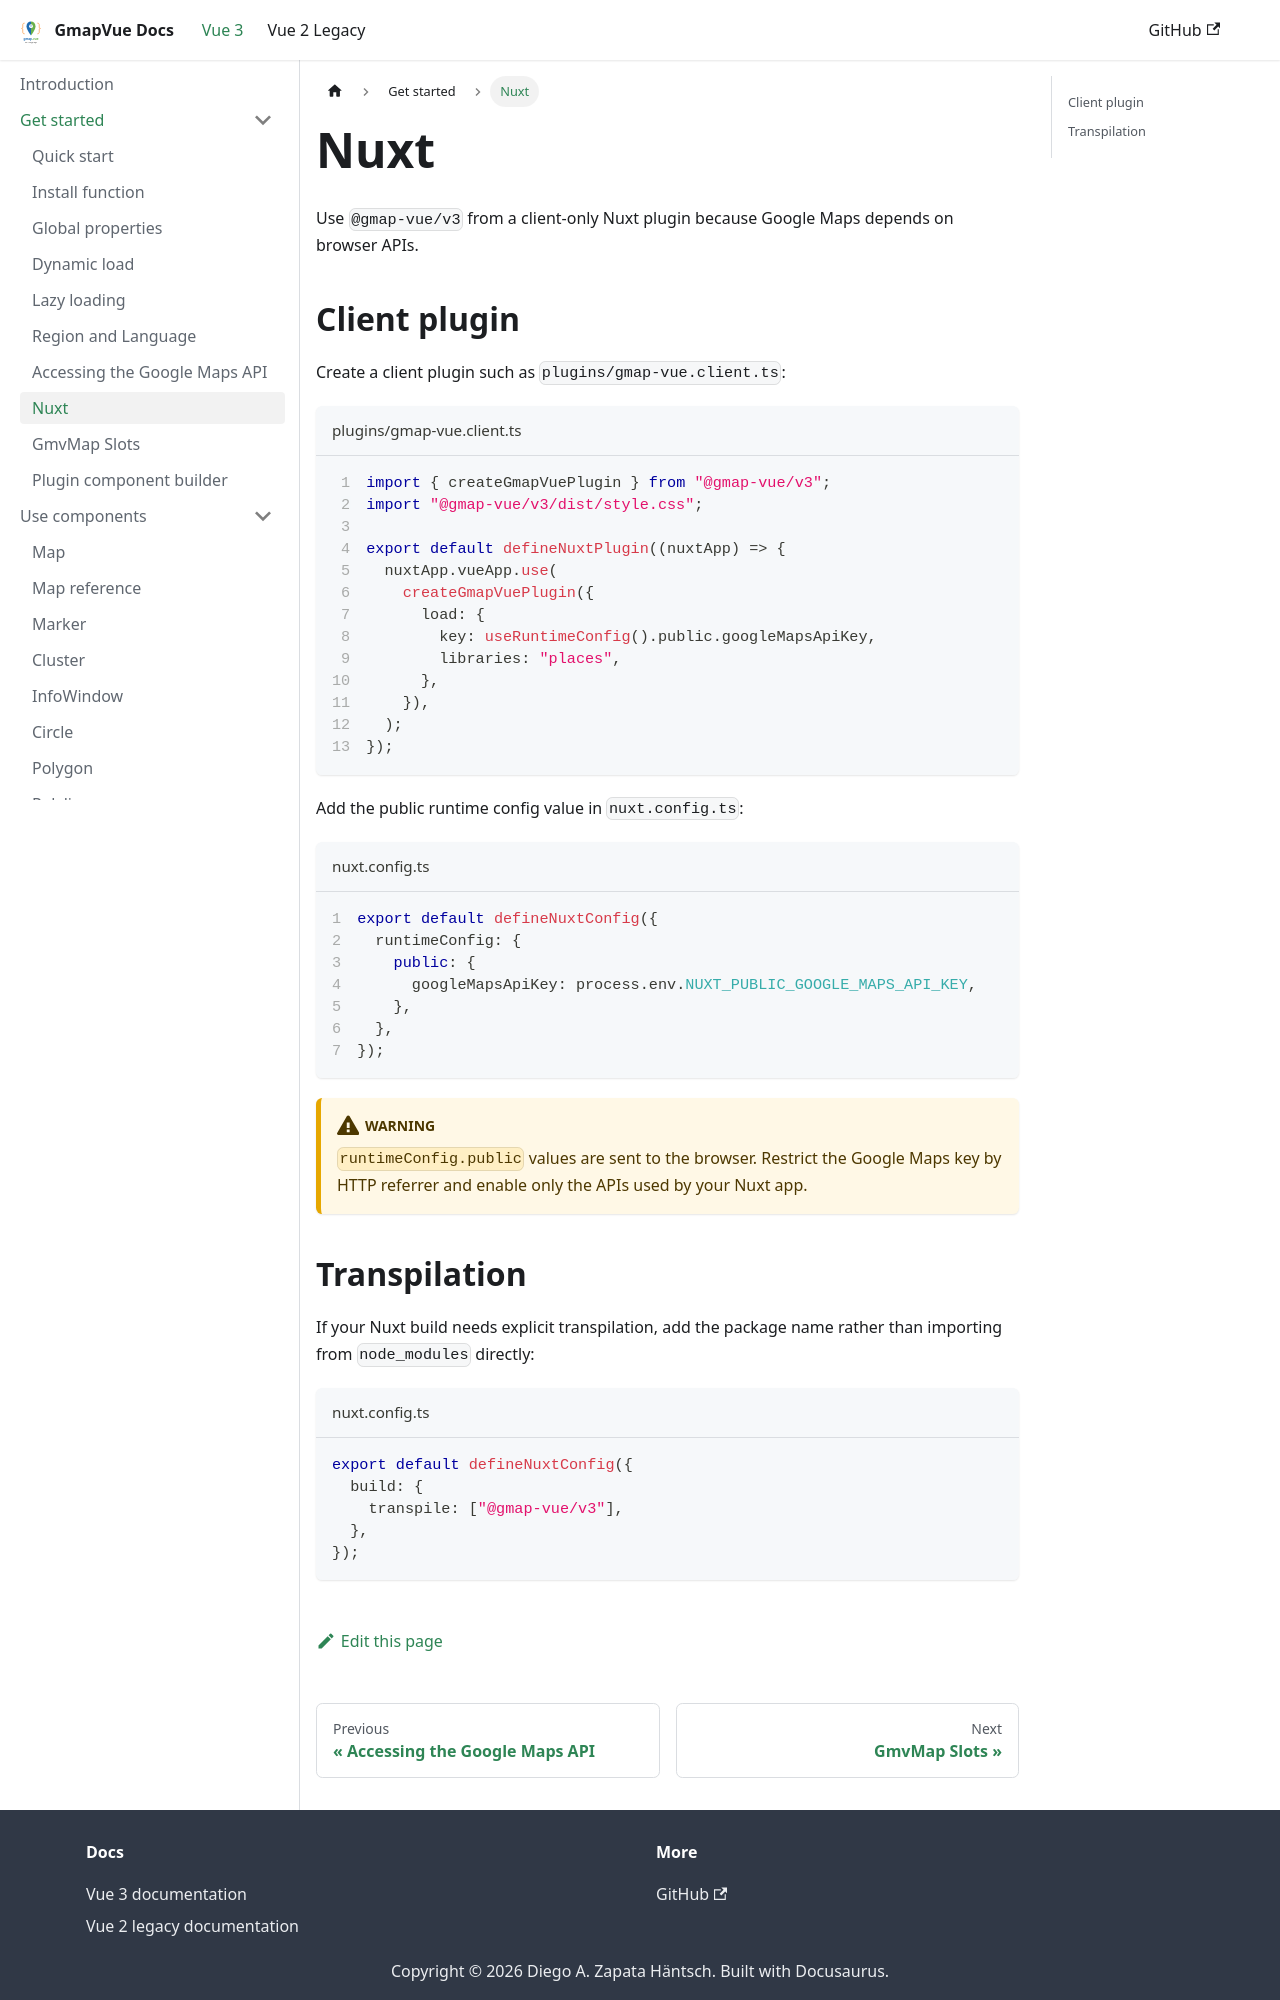

repository: diegoazh/gmap-vue · page: docs/vue-3-version/guide/basic-usage/nuxt/index.html · generator: docusaurus

---
id: nuxt
sidebar_position: 7
sidebar_label: Nuxt
---

# Nuxt

Use `@gmap-vue/v3` from a client-only Nuxt plugin because Google Maps depends on browser APIs.

## Client plugin

Create a client plugin such as `plugins/gmap-vue.client.ts`:

```ts title="plugins/gmap-vue.client.ts" showLineNumbers
import { createGmapVuePlugin } from "@gmap-vue/v3";
import "@gmap-vue/v3/dist/style.css";

export default defineNuxtPlugin((nuxtApp) => {
  nuxtApp.vueApp.use(
    createGmapVuePlugin({
      load: {
        key: useRuntimeConfig().public.googleMapsApiKey,
        libraries: "places",
      },
    }),
  );
});
```

Add the public runtime config value in `nuxt.config.ts`:

```ts title="nuxt.config.ts" showLineNumbers
export default defineNuxtConfig({
  runtimeConfig: {
    public: {
      googleMapsApiKey: process.env.NUXT_PUBLIC_GOOGLE_MAPS_API_KEY,
    },
  },
});
```

:::warning
`runtimeConfig.public` values are sent to the browser. Restrict the Google Maps key by HTTP referrer and enable only the APIs used by your Nuxt app.
:::
